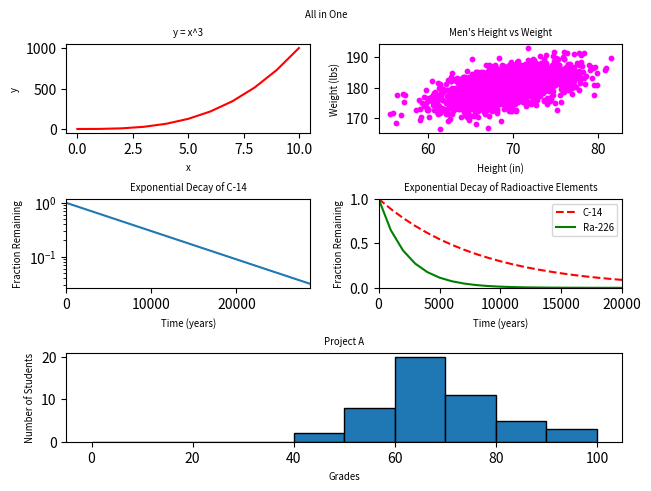

Source code (Python):
#!/usr/bin/env python3
import numpy as np
import matplotlib.pyplot as plt

# Generate the data
y0 = np.arange(0, 11) ** 3

mean = [69, 0]
cov = [[15, 8], [8, 15]]
np.random.seed(5)
x1, y1 = np.random.multivariate_normal(mean, cov, 2000).T
y1 += 180

x2 = np.arange(0, 28651, 5730)
r2 = np.log(0.5)
t2 = 5730
y2 = np.exp((r2 / t2) * x2)

x3 = np.arange(0, 21000, 1000)
r3 = np.log(0.5)
t31 = 5730
t32 = 1600
y31 = np.exp((r3 / t31) * x3)
y32 = np.exp((r3 / t32) * x3)

np.random.seed(5)
student_grades = np.random.normal(68, 15, 50)

# Create figure and subplots
fig = plt.figure(constrained_layout=True)
fig.suptitle("All in One", fontsize='x-small')
grid = fig.add_gridspec(3, 2)

# 1. Line graph
ax0 = fig.add_subplot(grid[0, 0])
ax0.plot(np.arange(0, 11), y0, color='red')
ax0.set_title("y = x^3", fontsize='x-small')
ax0.set_xlabel("x", fontsize='x-small')
ax0.set_ylabel("y", fontsize='x-small')

# 2. Scatter plot
ax1 = fig.add_subplot(grid[0, 1])
ax1.scatter(x1, y1, color='magenta', s=10)
ax1.set_title("Men's Height vs Weight", fontsize='x-small')
ax1.set_xlabel("Height (in)", fontsize='x-small')
ax1.set_ylabel("Weight (lbs)", fontsize='x-small')

# 3. Exponential decay (log y-axis)
ax2 = fig.add_subplot(grid[1, 0])
ax2.plot(x2, y2)
ax2.set_title("Exponential Decay of C-14", fontsize='x-small')
ax2.set_xlabel("Time (years)", fontsize='x-small')
ax2.set_ylabel("Fraction Remaining", fontsize='x-small')
ax2.set_yscale("log")
ax2.set_xlim(0, 28650)

# 4. Multiple exponential decays
ax3 = fig.add_subplot(grid[1, 1])
ax3.plot(x3, y31, 'r--', label="C-14")
ax3.plot(x3, y32, 'g-', label="Ra-226")
ax3.set_title("Exponential Decay of Radioactive Elements", fontsize='x-small')
ax3.set_xlabel("Time (years)", fontsize='x-small')
ax3.set_ylabel("Fraction Remaining", fontsize='x-small')
ax3.set_xlim(0, 20000)
ax3.set_ylim(0, 1)
ax3.legend(fontsize='x-small')

# 5. Histogram
ax4 = fig.add_subplot(grid[2, :])
ax4.hist(student_grades, bins=range(0, 101, 10), edgecolor='black')
ax4.set_title("Project A", fontsize='x-small')
ax4.set_xlabel("Grades", fontsize='x-small')
ax4.set_ylabel("Number of Students", fontsize='x-small')

# Show the full figure
plt.show()
